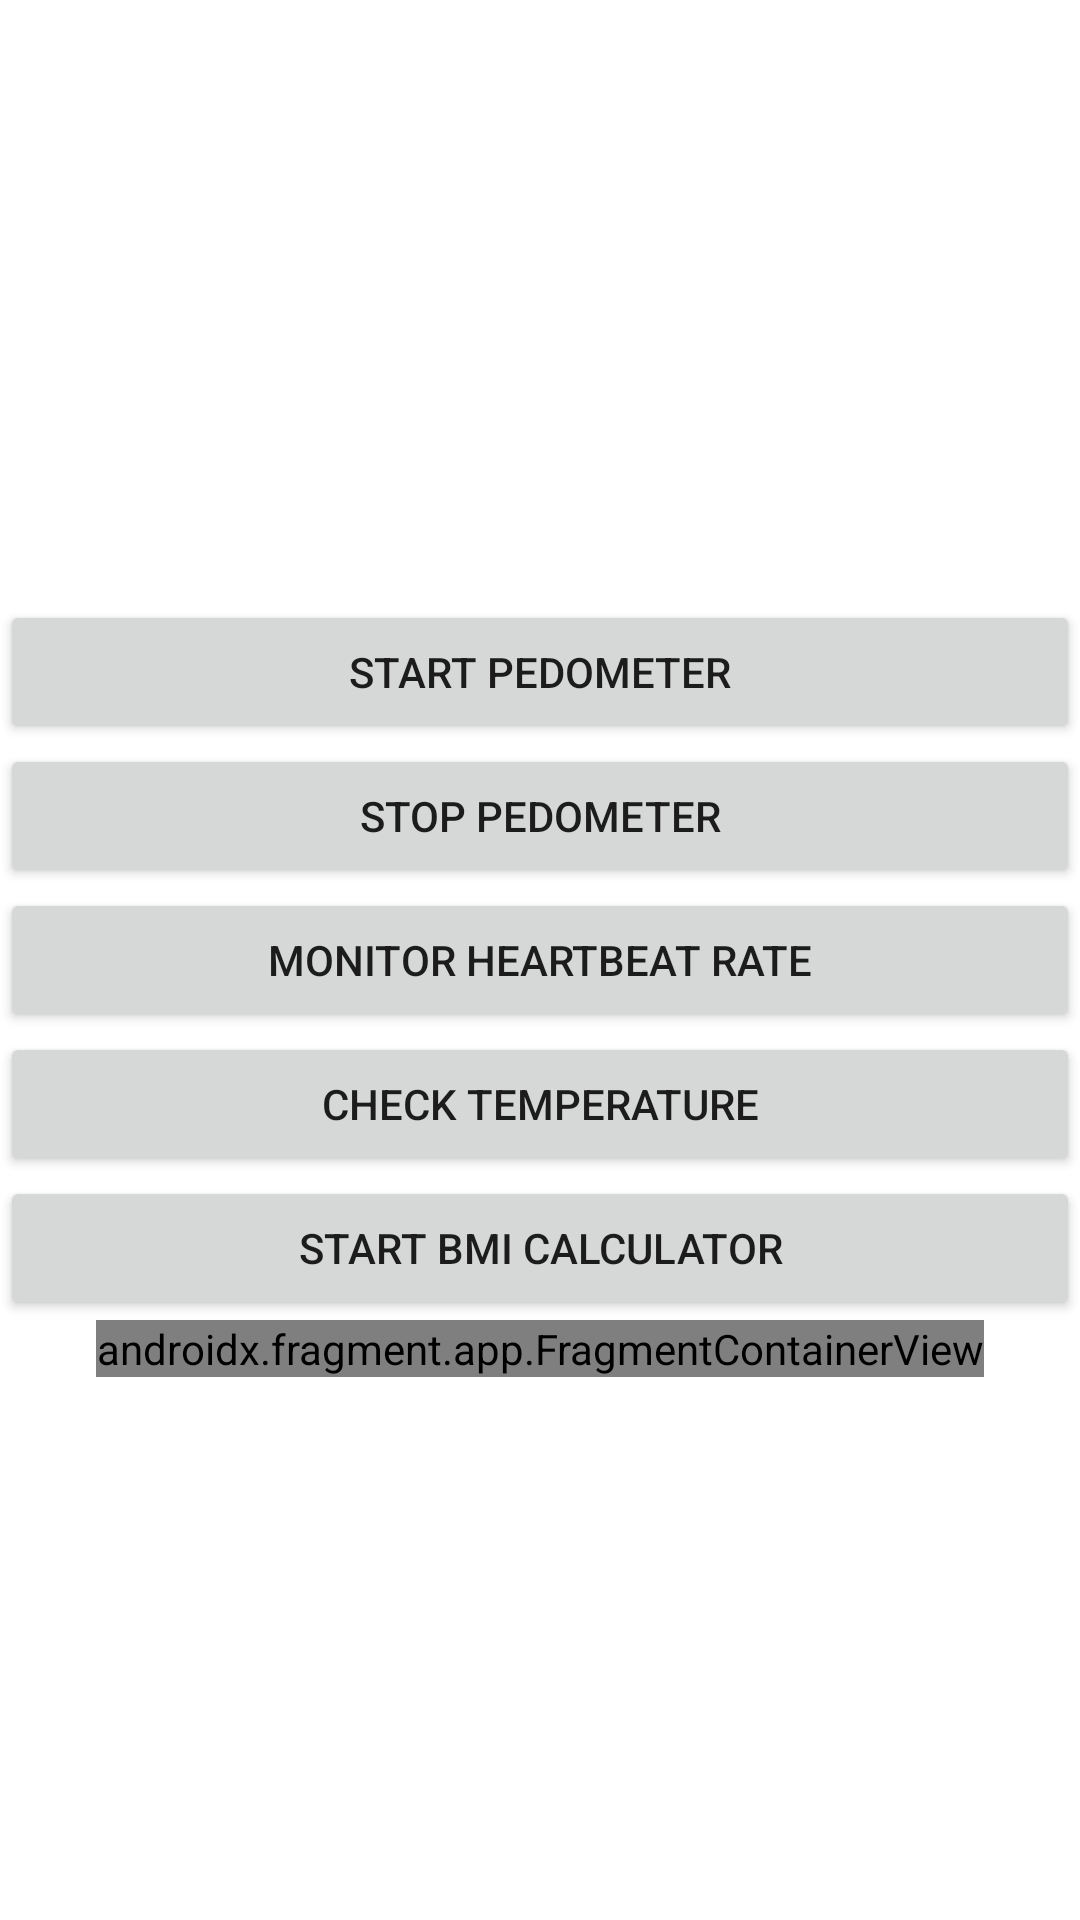

Write the Android layout XML for this screen, with the resource values it uses.
<!-- AndroidManifest.xml: application theme Theme.David_HealthFitness_App -->
<!-- res/layout/activity_maps.xml -->
<?xml version="1.0" encoding="utf-8"?>
<LinearLayout xmlns:android="http://schemas.android.com/apk/res/android"
    xmlns:tools="http://schemas.android.com/tools"
    android:orientation="vertical"
    android:gravity="center"
    android:layout_width="match_parent"
    android:layout_height="match_parent">



    <TextView
        android:id="@+id/tv_steps"
        android:layout_width="match_parent"
        android:layout_height="wrap_content"
        android:gravity="center"
        />


    <Button
        android:id="@+id/btn_start"
        android:layout_width="match_parent"
        android:layout_height="wrap_content"
        android:text="Start Pedometer"
        />

    <Button
        android:id="@+id/btn_stop"
        android:layout_width="match_parent"
        android:layout_height="wrap_content"
        android:text="Stop Pedometer"
        />

    <Button
        android:id="@+id/btn_hb"
        android:layout_width="match_parent"
        android:layout_height="wrap_content"
        android:onClick="StartHBM"
        android:text="@string/monitor_heartbeat_rate"

        />

    <Button
        android:id="@+id/btn_them"
        android:layout_width="match_parent"
        android:layout_height="wrap_content"
        android:onClick="StartThem"
        android:text="@string/check_temperature"

        />

    <Button
        android:id="@+id/btn_bmi"
        android:layout_width="match_parent"
        android:layout_height="wrap_content"
        android:onClick="StartBMI"
        android:text="@string/start_bmi_calculator"


        />



    <androidx.fragment.app.FragmentContainerView
        android:id="@+id/map"
        android:layout_width="wrap_content"
        android:layout_height="wrap_content"
        class="com.google.android.gms.maps.SupportMapFragment"
        tools:layout="@layout/activity_maps" />



</LinearLayout>
<!-- resources referenced by this layout -->
<resources>
  <string name="check_temperature">Check Temperature</string>
  <string name="monitor_heartbeat_rate">Monitor Heartbeat Rate</string>
  <string name="start_bmi_calculator">Start BMI Calculator</string>
  <style name="Theme.David_HealthFitness_App" parent="Theme.MaterialComponents.DayNight.DarkActionBar">
          
          <item name="colorPrimary">@color/purple_500</item>
          <item name="colorPrimaryVariant">@color/purple_700</item>
          <item name="colorOnPrimary">@color/white</item>
          
          <item name="colorSecondary">@color/teal_200</item>
          <item name="colorSecondaryVariant">@color/teal_700</item>
          <item name="colorOnSecondary">@color/black</item>
          
          <item name="android:statusBarColor" tools:targetApi="l">?attr/colorPrimaryVariant</item>
          
      </style>
  <color name="purple_500">#FF6200EE</color>
  <color name="purple_700">#FF3700B3</color>
  <color name="white">#FFFFFFFF</color>
  <color name="teal_200">#FF03DAC5</color>
  <color name="teal_700">#FF018786</color>
  <color name="black">#FF000000</color>
</resources>
